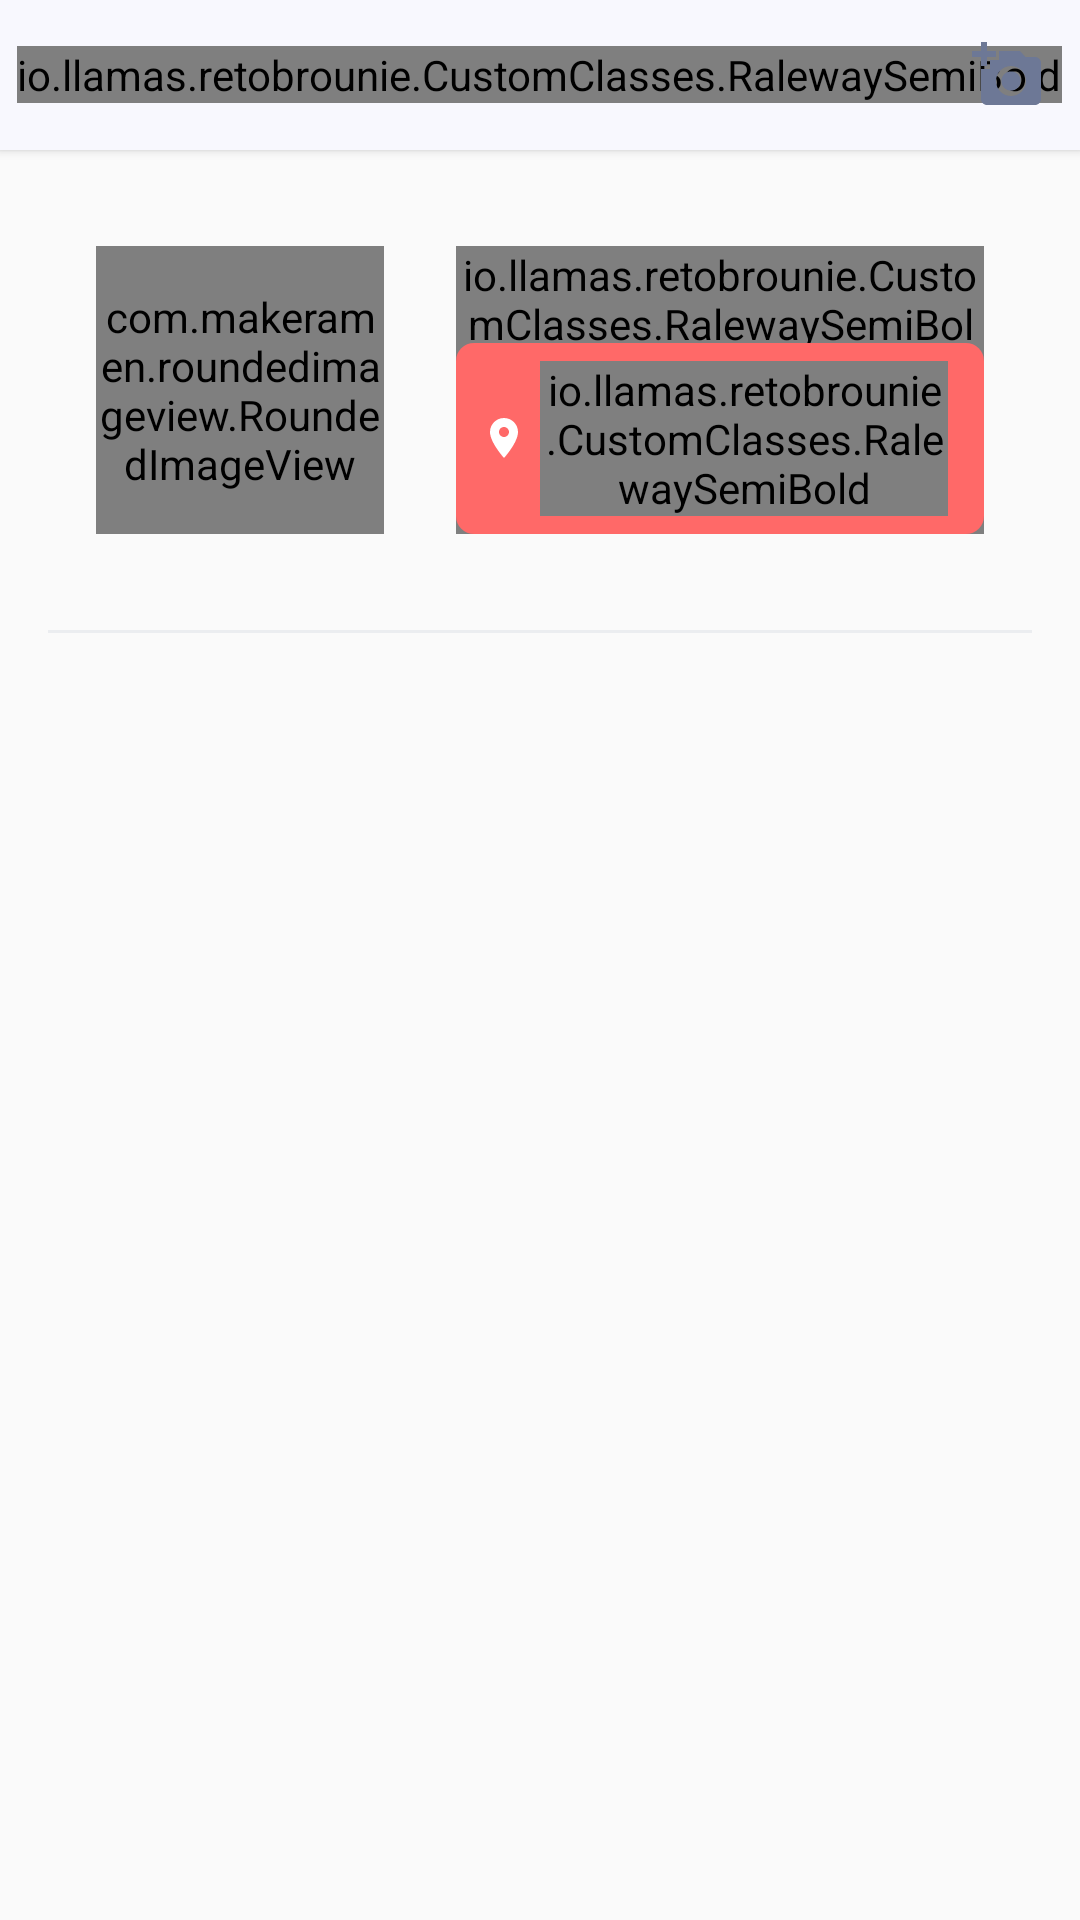

Produce the Android XML layout that renders to this screen, including the resource entries it uses.
<!-- AndroidManifest.xml: application theme AppTheme -->
<!-- res/layout/activity_perfil.xml -->
<?xml version="1.0" encoding="utf-8"?>
<LinearLayout xmlns:android="http://schemas.android.com/apk/res/android"
    xmlns:app="http://schemas.android.com/apk/res-auto"
    xmlns:tools="http://schemas.android.com/tools"
    android:layout_width="match_parent"
    android:layout_height="match_parent"
    android:orientation="vertical"
    tools:context="io.llamas.retobrounie.Perfil">

    <RelativeLayout
        android:layout_width="match_parent"
        android:layout_height="50dp"
        android:background="@color/fondo"
        android:elevation="2dp">

        <ImageView
            android:id="@+id/regresar"
            android:layout_width="48dp"
            android:layout_height="48dp"
            android:layout_centerVertical="true"
            android:padding="12dp"
            android:src="@drawable/regresar" />

        <io.llamas.retobrounie.CustomClasses.RalewaySemiBold
            android:id="@+id/nombre"
            android:layout_width="wrap_content"
            android:layout_height="wrap_content"
            android:layout_centerInParent="true"
            android:text="Aventuras en..."
            android:textSize="18sp" />

        <ImageView
            android:id="@+id/agregarFoto"
            android:layout_width="48dp"
            android:layout_height="48dp"
            android:layout_alignParentRight="true"
            android:layout_centerVertical="true"
            android:padding="12dp"
            android:src="@drawable/agregar_foto" />

    </RelativeLayout>

    <android.support.v4.widget.NestedScrollView
        android:layout_width="match_parent"
        android:layout_height="wrap_content">

        <LinearLayout
            android:layout_width="match_parent"
            android:layout_height="wrap_content"
            android:focusableInTouchMode="true"
            android:orientation="vertical">

            <LinearLayout
                android:id="@+id/view"
                android:layout_width="match_parent"
                android:layout_height="wrap_content"
                android:elevation="2dp"
                android:padding="32dp">

                <com.makeramen.roundedimageview.RoundedImageView
                    android:id="@+id/imagen"
                    android:layout_width="96dp"
                    android:layout_height="96dp"
                    android:layout_gravity="center_vertical"
                    android:scaleType="centerCrop"
                    app:riv_corner_radius="8dip" />

                <RelativeLayout
                    android:layout_width="match_parent"
                    android:layout_height="match_parent"
                    android:layout_marginLeft="24dp"
                    android:layout_marginStart="24dp">

                    <LinearLayout
                        android:layout_width="match_parent"
                        android:layout_height="wrap_content"
                        android:orientation="vertical">

                        <io.llamas.retobrounie.CustomClasses.RalewaySemiBold
                            android:id="@+id/ttCiudad"
                            android:layout_width="wrap_content"
                            android:layout_height="wrap_content"
                            android:text="Berlin"
                            android:textColor="@color/solid"
                            android:textSize="24sp" />

                        <io.llamas.retobrounie.CustomClasses.RalewaySemiBold
                            android:id="@+id/ttPais"
                            android:layout_width="wrap_content"
                            android:layout_height="wrap_content"
                            android:text="Alemania"
                            android:textColor="@color/solid_soft"
                            android:textSize="16sp" />

                    </LinearLayout>

                    <LinearLayout
                        android:id="@+id/abrirEnMaps"
                        android:layout_width="wrap_content"
                        android:layout_height="wrap_content"
                        android:layout_alignParentBottom="true"
                        android:background="@drawable/boton_rojo"
                        android:paddingBottom="6dp"
                        android:paddingEnd="12dp"
                        android:paddingLeft="8dp"
                        android:paddingRight="12dp"
                        android:paddingStart="8dp"
                        android:paddingTop="6dp">

                        <ImageView
                            android:layout_width="16dp"
                            android:layout_height="16dp"
                            android:layout_gravity="center"
                            android:src="@drawable/location" />

                        <io.llamas.retobrounie.CustomClasses.RalewaySemiBold
                            android:layout_width="wrap_content"
                            android:layout_height="wrap_content"
                            android:layout_gravity="center"
                            android:layout_marginLeft="4dp"
                            android:layout_marginStart="4dp"
                            android:text="Google Maps"
                            android:textAllCaps="true"
                            android:textColor="@color/blanco"
                            android:textSize="12sp" />

                    </LinearLayout>

                </RelativeLayout>

            </LinearLayout>

            <View
                android:layout_width="match_parent"
                android:layout_height="1dp"
                android:layout_marginLeft="16dp"
                android:layout_marginRight="16dp"
                android:alpha=".2"
                android:background="@color/solid_soft" />

            <android.support.v7.widget.RecyclerView
                android:id="@+id/recyclerView"
                android:layout_width="match_parent"
                android:layout_height="wrap_content" />

        </LinearLayout>

    </android.support.v4.widget.NestedScrollView>

</LinearLayout>
<!-- resources referenced by this layout -->
<resources>
  <color name="blanco">#ffffff</color>
  <color name="fondo">#f8f8fe</color>
  
      // GRISES
  <color name="solid">#6D7896</color>
  <color name="solid_soft">#B5BACA</color>
  <!-- drawable agregar_foto (drawable) -->
  <?xml version="1.0" encoding="utf-8"?>
  <vector xmlns:android="http://schemas.android.com/apk/res/android"
      android:width="24dp"
      android:height="24dp"
      android:viewportHeight="24"
      android:viewportWidth="24">
  
      <path
          android:fillColor="#6D7896"
          android:pathData="M3,4 L3,1 L5,1 L5,4 L8,4 L8,6 L5,6 L5,9 L3,9 L3,6 L0,6 L0,4 L3,4 Z M6,10 L6,7
  L9,7 L9,4 L16,4 L17.83,6 L21,6 C22.1,6,23,6.9,23,8 L23,20 C23,21.1,22.1,22,21,22
  L5,22 C3.9,22,3,21.1,3,20 L3,10 L6,10 Z M13,19 C15.76,19,18,16.76,18,14
  S15.76,9,13,9 S8,11.24,8,14 S10.24,19,13,19 Z M9.8,14
  C9.8,15.77,11.23,17.2,13,17.2 S16.2,15.77,16.2,14 S14.77,10.8,13,10.8
  S9.8,12.23,9.8,14 Z" />
  </vector>
  <!-- drawable boton_rojo (drawable) -->
  <?xml version="1.0" encoding="utf-8"?>
  <shape xmlns:android="http://schemas.android.com/apk/res/android">
      <solid android:color="#FF6968" />
      <corners android:radius="6dp" />
      <padding
          android:bottom="0dip"
          android:left="0dip"
          android:right="0dip"
          android:top="0dip" />
  </shape>
  <!-- drawable location (drawable) -->
  <?xml version="1.0" encoding="utf-8"?>
  <vector xmlns:android="http://schemas.android.com/apk/res/android"
      android:width="24dp"
      android:height="24dp"
      android:viewportHeight="24"
      android:viewportWidth="24">
  
      <path
          android:fillColor="#ffffff"
          android:pathData="M12,2 C8.13,2,5,5.13,5,9 C5,14.25,12,22,12,22 S19,14.25,19,9
  C19,5.13,15.87,2,12,2 Z M12,11.5 C10.62,11.5,9.5,10.38,9.5,9 S10.62,6.5,12,6.5
  S14.5,7.62,14.5,9 S13.38,11.5,12,11.5 Z" />
      <path android:pathData="M0,0 L24,0 L24,24 L0,24 Z" />
  </vector>
  <!-- drawable regresar (drawable) -->
  <?xml version="1.0" encoding="utf-8"?>
  <vector xmlns:android="http://schemas.android.com/apk/res/android"
      android:width="24dp"
      android:height="24dp"
      android:viewportHeight="246"
      android:viewportWidth="246">
  
      <path
          android:fillColor="#6d7896"
          android:pathData="M194.78,112.75 L80.26,112.75 L130.26,62.75 A10.22,10.22,0,0,0,130.26,48.27
  L130.26,48.27 A10.22,10.22,0,0,0,115.83,48.27 L48.23,115.77
  A10.22,10.22,0,0,0,48.23,130.23 L115.77,197.77 A10.22,10.22,0,0,0,130.23,197.77
  L130.23,197.77 A10.22,10.22,0,0,0,130.23,183.32 L80.23,133.25 L194.78,133.25
  A10.22,10.22,0,0,0,205,123 L205,123 A10.22,10.22,0,0,0,194.78,112.75 Z" />
  </vector>
  <style name="AppTheme" parent="Base.Theme.AppCompat.Light.DarkActionBar">
          
      </style>
</resources>
